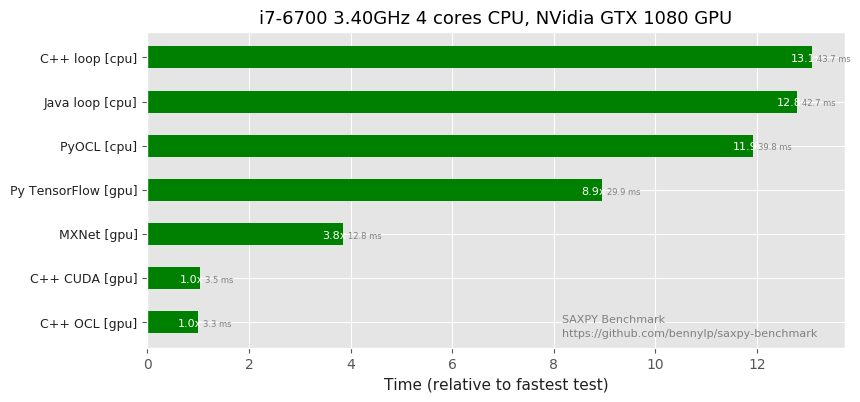

The data file committed next to this chart (first rows):
Python loop [cpu], Py Numpy [cpu], C++ loop [cpu], C++ CUDA [gpu], C++ OCL [cpu], C++ OCL [gpu], PyOCL [cpu], PyOCL [gpu], Py TensorFlow [cpu], Py TensorFlow [gpu], Octave [cpu], R [cpu], Java loop [cpu], C++ OMP [cpu], MXNet [cpu], MXNet [gpu]
11814, 76.77, 43.72, 3.46, 80.95, 3.346, 39.44, 77.2, 143.6, 29.98, 216.3, 150.8, 42.75, 152.5, 227.8, 12.85
11787, 77.13, 43.83, 3.491, 80.81, 3.338, 40.87, 77.13, 143.2, 29.93, 217.7, 150.7, 42.57, 131.1, 226.3, 12.86
11895, 77.78, 43.47, 3.489, 80.81, 3.322, 39.56, 77.12, 144, 29.83, 218.3, 151.5, 42.65, 155.4, 226.3, 12.84
11944, 76.96, 43.76, 3.443, 80.88, 3.345, 39.89, 77.51, 143, 29.88, 218.9, 152, 42.72, 156.9, 224.7, 12.89
12233, 77.17, 43.64, 3.451, 80.83, 3.355, 39.48, 77.69, 144.1, 29.81, 217.2, 152.5, 42.83, 127.7, 224.9, 12.77
